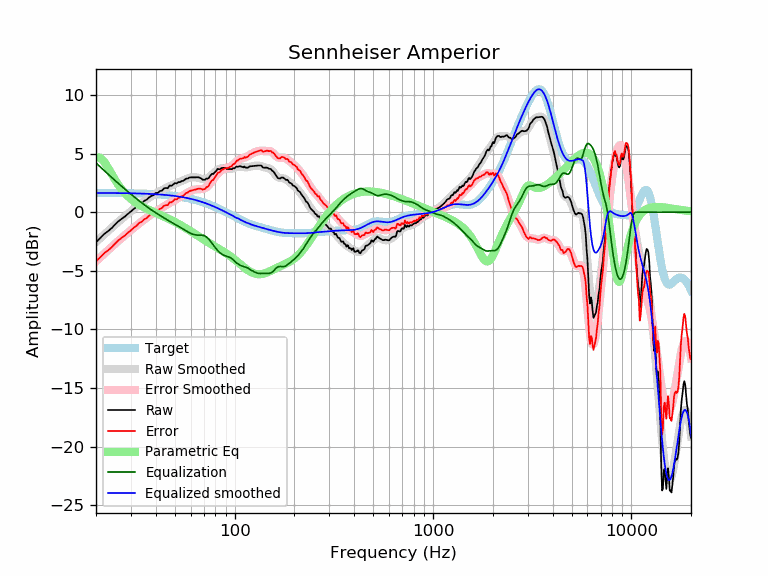

The file beside this chart, header and first rows:
frequency, raw, error, smoothed, error_smoothed, equalization, parametric_eq, equalized_raw, equalized_smoothed, target
20, -2.57, -4.21, -2.55, -4.19, 4.19, 4.68, 1.62, 1.64, 1.64
21, -2.21, -3.85, -2.22, -3.86, 3.86, 4.64, 1.65, 1.64, 1.64
22, -1.86, -3.50, -1.91, -3.54, 3.54, 4.30, 1.68, 1.64, 1.64
23, -1.62, -3.26, -1.61, -3.24, 3.24, 3.78, 1.62, 1.63, 1.63
24, -1.36, -2.99, -1.32, -2.95, 2.95, 3.24, 1.59, 1.63, 1.63
25, -1.04, -2.67, -1.06, -2.68, 2.68, 2.73, 1.64, 1.63, 1.63
26, -0.76, -2.39, -0.80, -2.43, 2.43, 2.29, 1.66, 1.62, 1.62
27, -0.55, -2.17, -0.57, -2.19, 2.19, 1.92, 1.63, 1.62, 1.62
28, -0.37, -1.99, -0.34, -1.96, 1.96, 1.61, 1.59, 1.62, 1.62
29, -0.14, -1.75, -0.13, -1.74, 1.74, 1.35, 1.60, 1.61, 1.61
30, 0.06, -1.55, 0.08, -1.53, 1.53, 1.13, 1.59, 1.61, 1.61
31, 0.27, -1.33, 0.27, -1.33, 1.33, 0.94, 1.61, 1.60, 1.60
32, 0.44, -1.16, 0.45, -1.14, 1.14, 0.78, 1.59, 1.60, 1.60
33, 0.67, -0.92, 0.63, -0.96, 0.96, 0.64, 1.64, 1.59, 1.59
34, 0.75, -0.83, 0.79, -0.79, 0.79, 0.51, 1.54, 1.58, 1.58
35, 0.96, -0.61, 0.95, -0.63, 0.63, 0.40, 1.59, 1.58, 1.58
36, 1.06, -0.50, 1.09, -0.48, 0.48, 0.29, 1.54, 1.57, 1.57
37, 1.26, -0.30, 1.23, -0.33, 0.33, 0.20, 1.59, 1.56, 1.56
38, 1.38, -0.17, 1.36, -0.19, 0.19, 0.10, 1.57, 1.55, 1.55
39, 1.45, -0.09, 1.47, -0.07, 0.07, 0.02, 1.51, 1.54, 1.54
40, 1.63, 0.10, 1.58, 0.06, -0.06, -0.07, 1.58, 1.53, 1.53
41, 1.64, 0.12, 1.69, 0.17, -0.17, -0.15, 1.47, 1.52, 1.52
42, 1.79, 0.29, 1.78, 0.28, -0.28, -0.23, 1.52, 1.51, 1.51
43, 1.84, 0.35, 1.88, 0.39, -0.39, -0.30, 1.45, 1.49, 1.49
44, 2.02, 0.54, 1.97, 0.49, -0.49, -0.38, 1.53, 1.48, 1.48
45, 2.06, 0.60, 2.05, 0.59, -0.59, -0.46, 1.48, 1.46, 1.46
46, 2.04, 0.59, 2.13, 0.68, -0.68, -0.53, 1.36, 1.45, 1.45
47, 2.28, 0.85, 2.21, 0.78, -0.78, -0.61, 1.50, 1.43, 1.43
48, 2.24, 0.83, 2.28, 0.87, -0.87, -0.69, 1.37, 1.42, 1.42
49, 2.36, 0.96, 2.35, 0.95, -0.95, -0.76, 1.41, 1.40, 1.40
50, 2.48, 1.10, 2.42, 1.04, -1.04, -0.84, 1.44, 1.38, 1.38
51, 2.44, 1.08, 2.48, 1.12, -1.12, -0.92, 1.32, 1.36, 1.36
52, 2.56, 1.22, 2.54, 1.20, -1.20, -0.99, 1.36, 1.34, 1.34
53, 2.56, 1.24, 2.60, 1.28, -1.28, -1.07, 1.28, 1.32, 1.32
54, 2.65, 1.35, 2.66, 1.36, -1.36, -1.15, 1.29, 1.29, 1.29
55, 2.66, 1.39, 2.71, 1.44, -1.44, -1.23, 1.22, 1.27, 1.27
56, 2.76, 1.52, 2.77, 1.52, -1.52, -1.31, 1.24, 1.25, 1.25
57, 2.86, 1.64, 2.82, 1.60, -1.60, -1.39, 1.26, 1.22, 1.22
58, 2.86, 1.67, 2.87, 1.68, -1.68, -1.47, 1.19, 1.19, 1.19
59, 2.95, 1.78, 2.91, 1.75, -1.75, -1.55, 1.20, 1.17, 1.17
60, 2.97, 1.83, 2.95, 1.81, -1.81, -1.62, 1.16, 1.14, 1.14
61, 2.96, 1.85, 2.97, 1.86, -1.86, -1.70, 1.11, 1.11, 1.11
62, 2.96, 1.88, 2.98, 1.90, -1.90, -1.78, 1.07, 1.08, 1.08
63, 2.96, 1.91, 2.98, 1.93, -1.93, -1.85, 1.04, 1.05, 1.05
64, 2.96, 1.95, 2.96, 1.95, -1.95, -1.93, 1.02, 1.02, 1.02
65, 2.96, 1.98, 2.94, 1.96, -1.96, -2.00, 1.01, 0.99, 0.99
66, 2.97, 2.02, 2.91, 1.96, -1.96, -2.07, 1.01, 0.95, 0.95
67, 2.92, 2.00, 2.88, 1.96, -1.96, -2.14, 0.96, 0.92, 0.92
68, 2.86, 1.98, 2.85, 1.96, -1.96, -2.21, 0.90, 0.88, 0.88
69, 2.76, 1.91, 2.82, 1.97, -1.97, -2.28, 0.79, 0.85, 0.85
70, 2.76, 1.95, 2.81, 2.00, -2.00, -2.35, 0.76, 0.81, 0.81
71, 2.76, 1.99, 2.82, 2.04, -2.04, -2.41, 0.72, 0.78, 0.78
72, 2.87, 2.13, 2.85, 2.11, -2.11, -2.48, 0.76, 0.74, 0.74
73, 2.85, 2.15, 2.90, 2.19, -2.19, -2.54, 0.66, 0.70, 0.70
74, 2.90, 2.24, 2.96, 2.30, -2.30, -2.60, 0.61, 0.66, 0.66
75, 3.07, 2.45, 3.04, 2.41, -2.41, -2.66, 0.66, 0.62, 0.62
76, 3.17, 2.58, 3.12, 2.54, -2.54, -2.71, 0.63, 0.59, 0.59
77, 3.27, 2.73, 3.21, 2.67, -2.67, -2.77, 0.61, 0.55, 0.55
78, 3.25, 2.74, 3.30, 2.80, -2.80, -2.83, 0.45, 0.51, 0.51
79, 3.36, 2.90, 3.39, 2.92, -2.92, -2.88, 0.44, 0.47, 0.47
... 553 more rows
